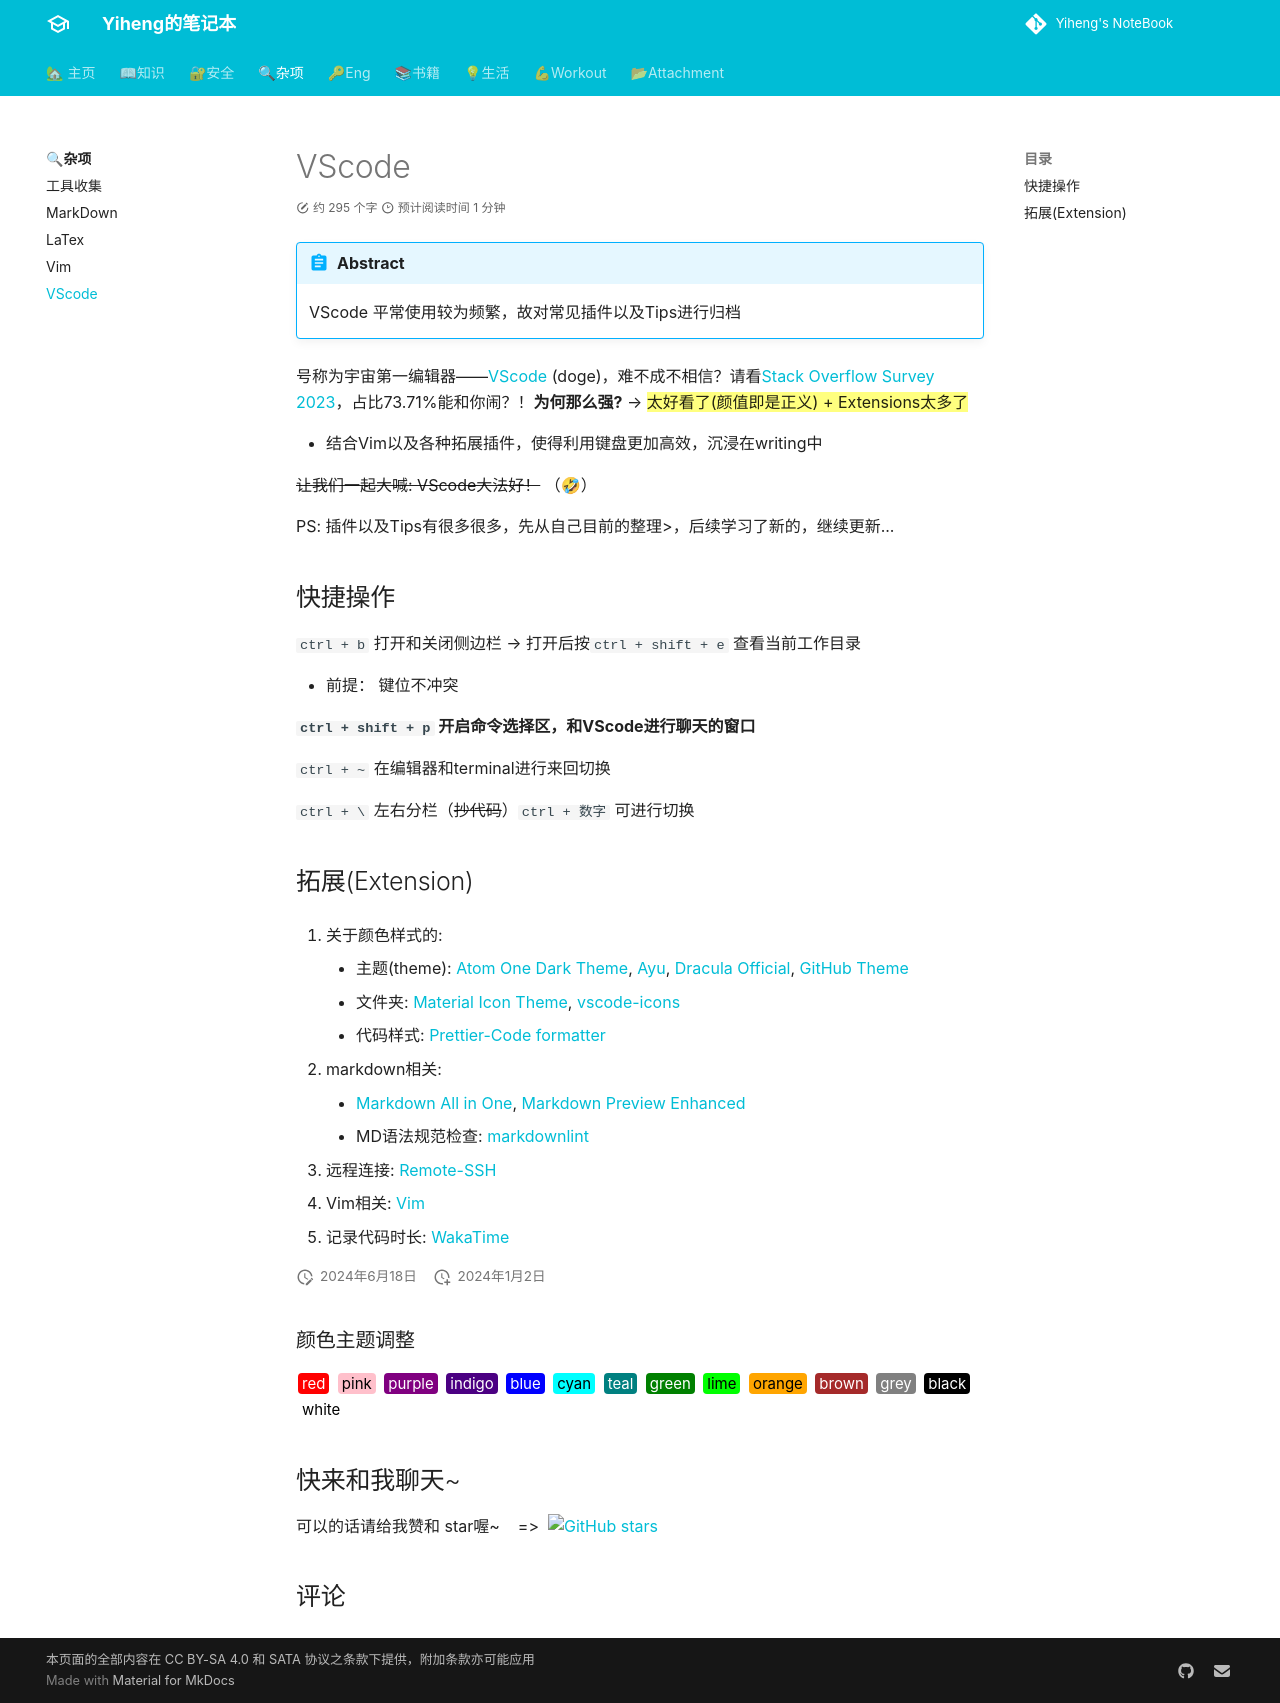

repository: codeheng/codeheng.github.io · page: mess/vscode/index.html · generator: mkdocs

---
comments: true
---

# VScode

!!! Abstract  

    VScode 平常使用较为频繁，故对常见插件以及Tips进行归档 

号称为宇宙第一编辑器——[VScode](https://code.visualstudio.com/) (doge)，难不成不相信？请看[Stack Overflow Survey 2023](https://survey.stackoverflow.co/2023/#most-popular-technologies-tools-tech:~:text=86%2C544%20responses-,Visual%20Studio%20Code,-73.71%25)，占比73.71%能和你闹？！**为何那么强?**  --> ==太好看了(颜值即是正义) + Extensions太多了==

- 结合Vim以及各种拓展插件，使得利用键盘更加高效，沉浸在writing中

~~让我们一起大喊: VScode大法好！~~ （🤣）

PS: 插件以及Tips有很多很多，先从自己目前的整理>，后续学习了新的，继续更新...

## 快捷操作

`ctrl + b` 打开和关闭侧边栏 --> 打开后按`ctrl + shift + e` 查看当前工作目录
  
- 前提： 键位不冲突

**`ctrl + shift + p` 开启命令选择区，和VScode进行聊天的窗口**

`ctrl + ~` 在编辑器和terminal进行来回切换

`ctrl + \` 左右分栏（~~抄代码~~）`ctrl + 数字` 可进行切换

## 拓展(Extension)

1. 关于颜色样式的:
    - 主题(theme): [Atom One Dark Theme](https://marketplace.visualstudio.com/items?itemName=akamud.vscode-theme-onedark), [Ayu](https://marketplace.visualstudio.com/items?itemName=teabyii.ayu), [Dracula Official](https://marketplace.visualstudio.com/items?itemName=dracula-theme.theme-dracula), [GitHub Theme](https://marketplace.visualstudio.com/items?itemName=GitHub.github-vscode-theme)
    - 文件夹: [Material Icon Theme](https://marketplace.visualstudio.com/items?itemName=PKief.material-icon-theme), [vscode-icons](https://marketplace.visualstudio.com/items?itemName=vscode-icons-team.vscode-icons)
    - 代码样式: [Prettier-Code formatter](https://marketplace.visualstudio.com/items?itemName=esbenp.prettier-vscode)

2. markdown相关:
    - [Markdown All in One](https://marketplace.visualstudio.com/items?itemName=yzhang.markdown-all-in-one), [Markdown Preview Enhanced](https://marketplace.visualstudio.com/items?itemName=shd101wyy.markdown-preview-enhanced)
    - MD语法规范检查: [markdownlint](https://marketplace.visualstudio.com/items?itemName=DavidAnson.vscode-markdownlint)
3. 远程连接: [Remote-SSH](https://marketplace.visualstudio.com/items?itemName=ms-vscode-remote.remote-ssh)
4. Vim相关: [Vim](https://marketplace.visualstudio.com/items?itemName=vscodevim.vim)
5. 记录代码时长: [WakaTime](https://marketplace.visualstudio.com/items?itemName=WakaTime.vscode-wakatime)
